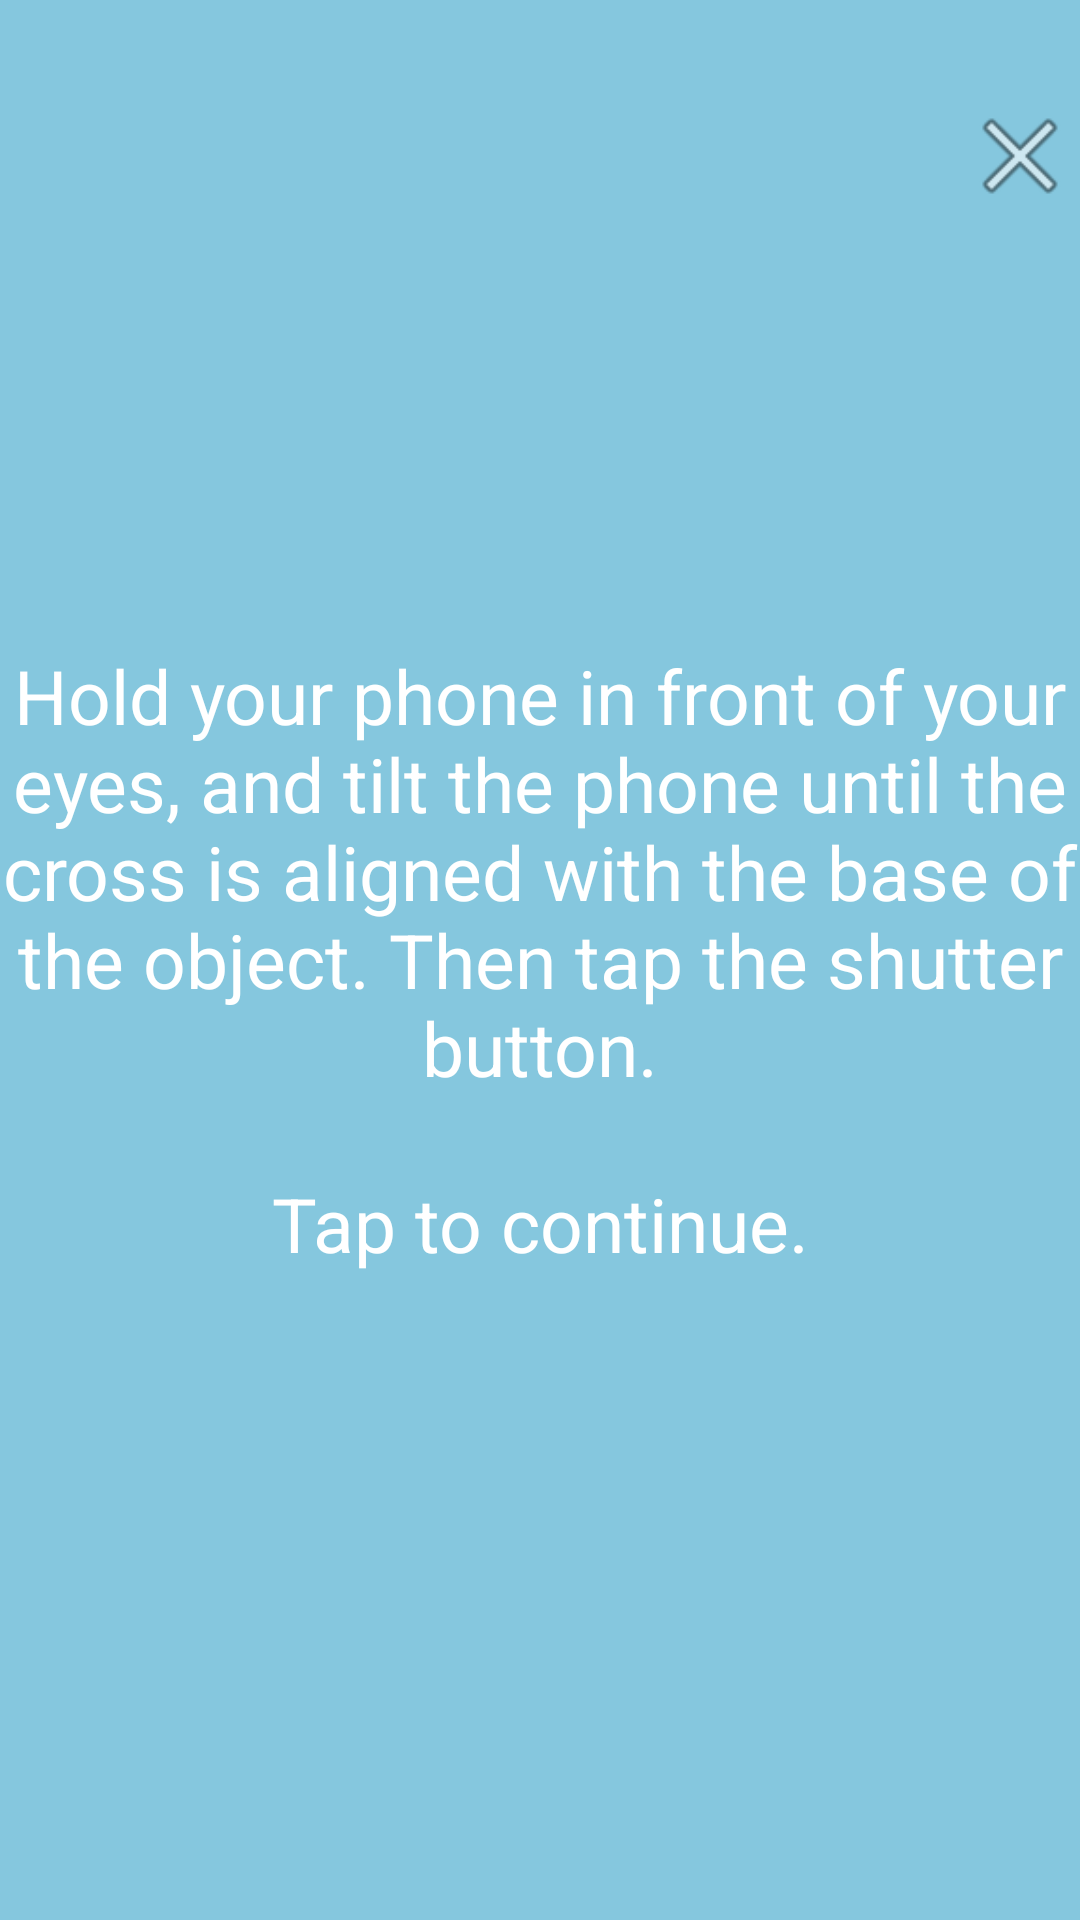

Reconstruct the res/layout file that produces this screen, plus the resources it refers to.
<!-- AndroidManifest.xml: application theme AppTheme -->
<!-- res/layout/activity_instructions.xml -->
<?xml version="1.0" encoding="utf-8"?>
<RelativeLayout xmlns:android="http://schemas.android.com/apk/res/android"
    xmlns:app="http://schemas.android.com/apk/res-auto"
    xmlns:tools="http://schemas.android.com/tools"
    android:layout_width="match_parent"
    android:layout_height="match_parent"
    android:orientation="vertical"
    tools:context="com.example.vinee.measurable.Instructions"
    android:background="#85C7DE"
    android:id="@+id/layout">
    <TextView
        style="@style/views"
        android:text="@string/instructionsDistance"
        android:id="@+id/info"/>
    <ImageButton
        android:layout_width="wrap_content"
        android:layout_height="wrap_content"
        android:id="@+id/imgClose"
        android:layout_alignParentRight="true"
        android:layout_marginTop="32dp"
        android:background="@android:drawable/ic_menu_close_clear_cancel"
        android:padding="20dp"/>


</RelativeLayout>
<!-- resources referenced by this layout -->
<resources>
  <string name="instructionsDistance">Hold your phone in front of your eyes, and tilt the phone until
          the cross is aligned with the base of the object. Then tap the shutter button.\n\nTap to continue.</string>
  <style name="views">
          <item name="android:layout_width">match_parent</item>
          <item name="android:layout_height">match_parent</item>
          <item name="android:textColor">#ffffff</item>
          <item name="android:textSize">25sp</item>
          <item name="android:gravity">center</item>
      </style>
  <style name="AppTheme" parent="Theme.AppCompat.Light.NoActionBar">
          
          <item name="colorPrimary">@color/colorPrimary</item>
          <item name="colorPrimaryDark">@color/colorPrimaryDark</item>
          <item name="colorAccent">@color/colorAccent</item>
          <item name="android:windowTranslucentStatus">true</item>
          <item name="android:windowTranslucentNavigation">true</item>
      </style>
  <!-- not gathered from this repository: default colours our renderer supplied (Android Studio template values) -->
  <color name="colorPrimary">#FF6200EE</color>
  <color name="colorPrimaryDark">#FF3700B3</color>
  <color name="colorAccent">#FF03DAC5</color>
</resources>
